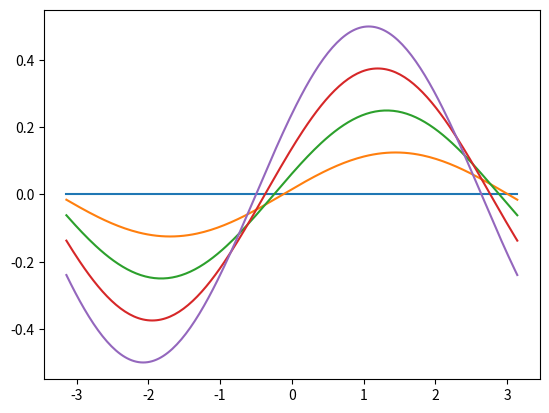

Write Python code to recreate this figure.
import pandas as pd
import matplotlib.pyplot as plt
import numpy as np

import matplotlib.pylab as plt
x = np.linspace(-np.pi, np.pi, 201)
p=[0,.125,.25,.375,.5]
# A=[0,.125,.25,.375,.5]
for t in p:
    plt.plot(x, t*(np.sin(x+t)))
plt.show()